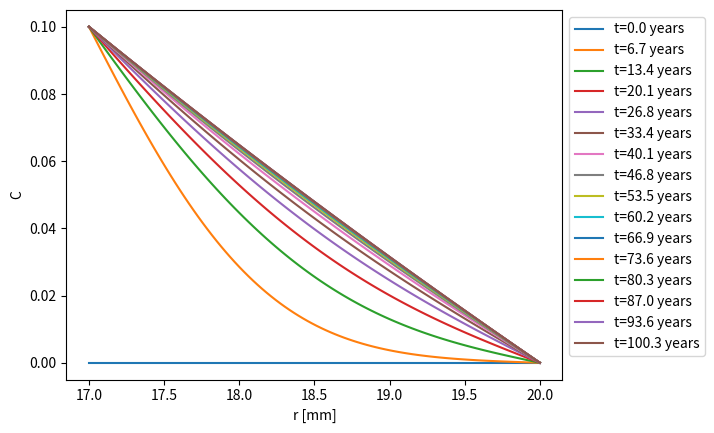
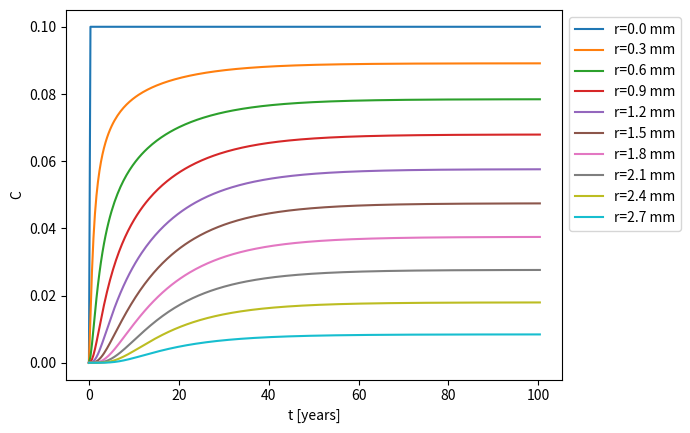
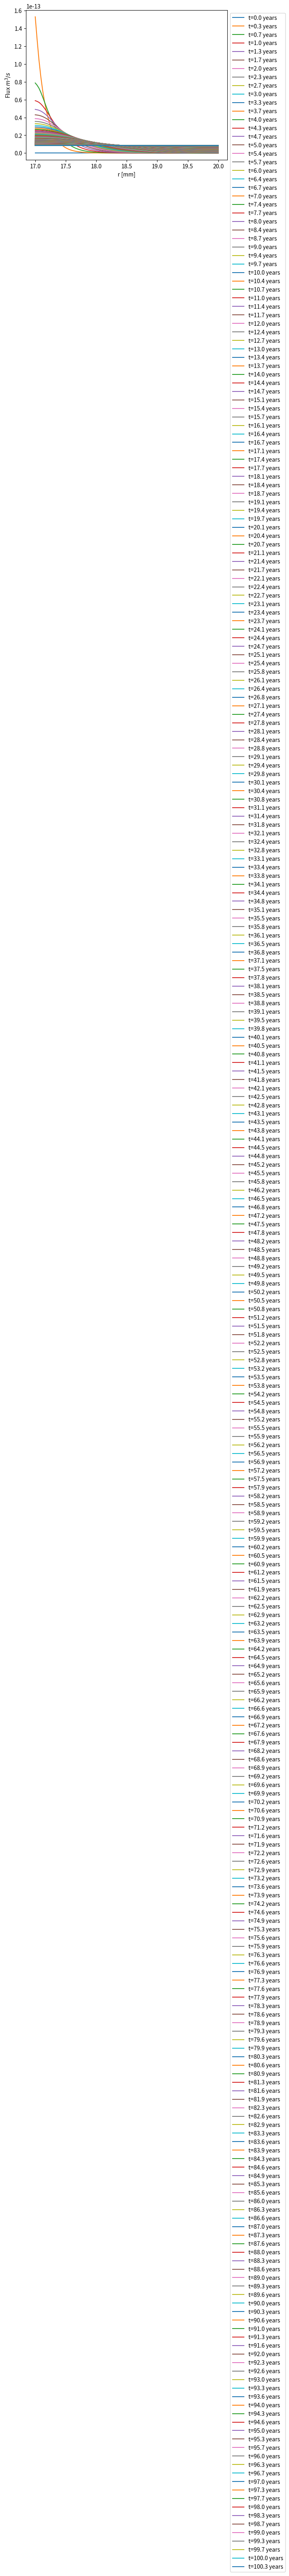
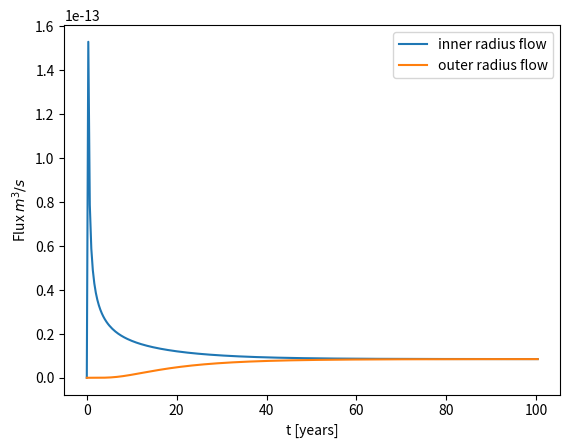
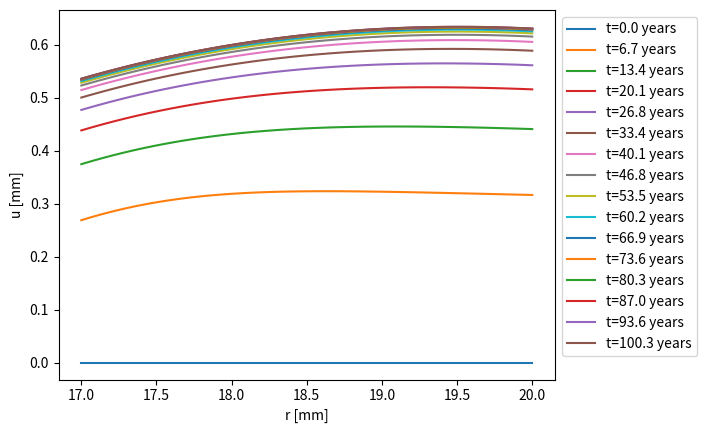
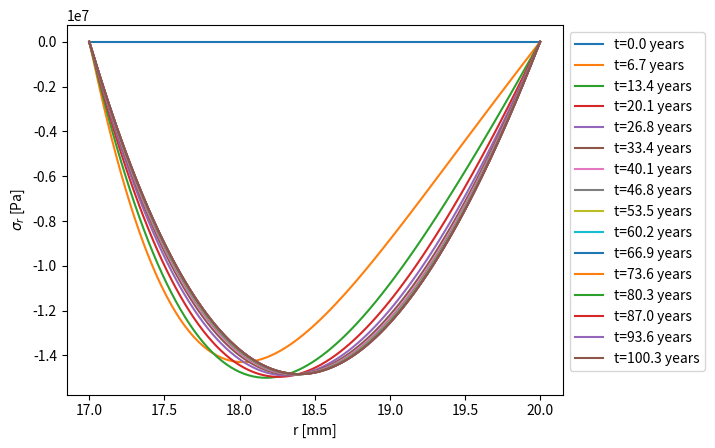
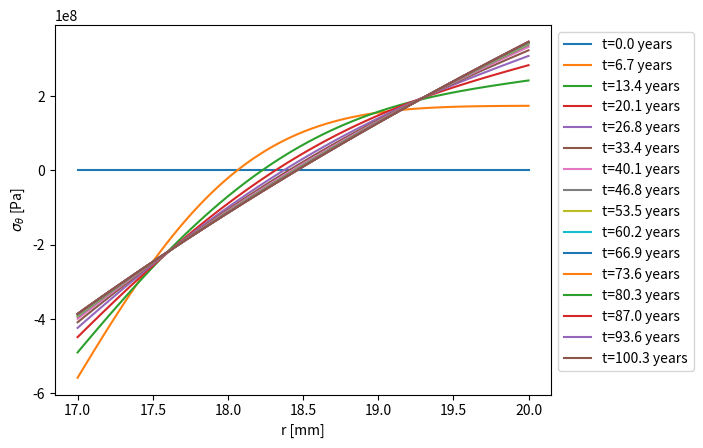
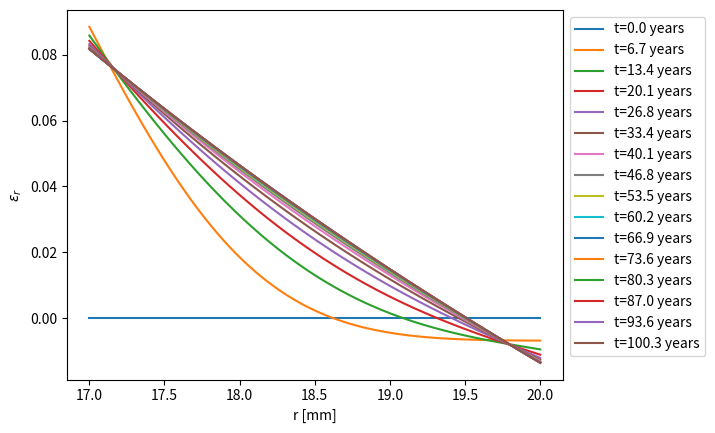
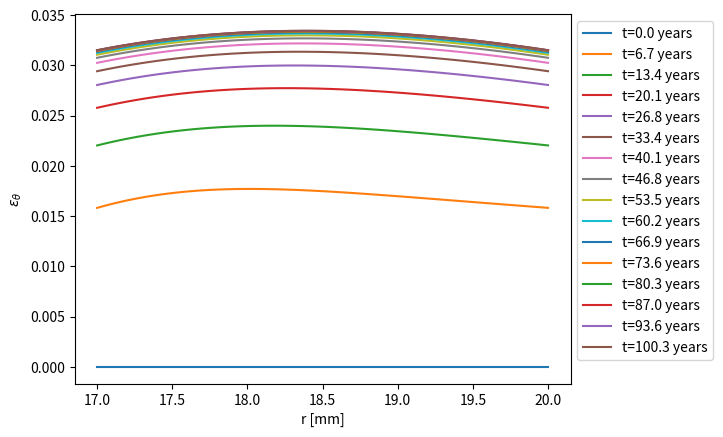

Reproduce these figures in Python, in order.
#!/usr/bin/env python3
# -*- coding: utf-8 -*-
"""
Created on Tue Jul 16 08:19:53 2024
Diffusion cylinder implicit FD constant diffusivity
[redacted]
"""
import numpy as np
import matplotlib.pyplot as plt

Ro=2.0e-2
Ri=Ro-3.0e-3
Cin=0.1
Cout=0.0
D=2.2e-15
E=10e9 #Pa
nu=0.3
Omega=2.0
C0=0.0
pin=1.1e5*0 #Pa
n=100 #nodes
dr=(Ro-Ri)/(n-1)
#dt=0.083
S=31536000 # seconds in a year
t_end=100.0
#nt=int(t_end/dt)
nt=300
dt=t_end/(nt-1)


Cold=np.zeros(n)
C=np.zeros(n)
Disp=np.zeros(n)
sigma_r=np.zeros(n)
sigma_t=np.zeros(n)
epsi_r=np.zeros(n)
epsi_t=np.zeros(n)
A=np.zeros((n,n))
ADisp=np.zeros((n,n))
rhs=np.zeros(n)
rhsDisp=np.zeros(n)
r=np.linspace(Ri,Ro,n)
t=np.linspace(0,nt*dt,nt+1)
H=np.zeros((n,nt+1))
Cflux=np.zeros(n)
Hflux=np.zeros((n,nt+1))
HDisp=np.zeros((n,nt+1))
HStress_r=np.zeros((n,nt+1))
HStress_t=np.zeros((n,nt+1))
HStrain_r=np.zeros((n,nt+1))
HStrain_t=np.zeros((n,nt+1))

Cold[:]=C0
H[:,0]=Cold
Hflux[:,0]=0

# modelo de difusion y matrices para ambos problemas
for i in range(1,n-1):
    A[i,i]=-2*S*D/dr**2-1/dt
    A[i,i+1]=S*D/dr**2+S*D/(2*r[i]*dr)
    A[i,i-1]=S*D/dr**2-S*D/(2*r[i]*dr)
    ADisp[i,i+1]=1/dr**2+1/(2*r[i]*dr)
    ADisp[i,i-1]=1/dr**2-1/(2*r[i]*dr)
    ADisp[i,i]=-2/dr**2-1./r[i]**2
A[0,0]=1 
A[n-1,n-1]=1
ADisp[0,0]=-3*(nu-1.)/(2*dr)-nu/r[0]
ADisp[0,1]=4*(nu-1.)/(2*dr)
ADisp[0,2]=-(nu-1.)/(2*dr)
ADisp[n-1,n-3]=(nu-1.)/(2*dr)
ADisp[n-1,n-2]=-4*(nu-1.)/(2*dr)
ADisp[n-1,n-1]=3*(nu-1.)/(2*dr)-nu/r[n-1]


for j in range(nt):
    for i in range(1,n-1):
        rhs[i]=-Cold[i]/dt
    rhs[0]=Cin
    rhs[n-1]=Cout
    C=np.linalg.solve(A,rhs)
    for i in range(1,n-1): # post processing de flujos
        Cflux[i]=-2.0*np.pi*r[i]*D*(C[i+1]-C[i-1])/(2*dr)
    Cflux[0]=-2.0*np.pi*r[0]*D*(-3*C[0]+4*C[1]-C[2])/(2*dr)  
    Cflux[n-1]=-2.0*np.pi*r[n-1]*D*(3*C[n-1]-4*C[n-2]+C[n-3])/(2*dr)
    H[:,j+1]=C
    Hflux[:,j+1]=Cflux
    Cold[:]=C
#post processing de flujos totales    
tot_flux_in=0
tot_flux_out=0
for i in range(nt):
    tot_flux_in+=0.5*(Hflux[0,i]+Hflux[0,i+1])*S*dt
    tot_flux_out+=0.5*(Hflux[n-1,i]+Hflux[n-1,i+1])*S*dt

# modelo de esfuerzos    
for j in range(nt+1):
    C[:]=H[:,j]
    for i in range(1,n-1):
        rhsDisp[i]=-(1.0/3.0)*(Omega/(nu-1.0))*(C[i+1]-C[i-1])/(2*dr)
    rhsDisp[0]=-pin*(1.+nu)*(2*nu-1.)/E-(1./3.)*Omega*C[0]
    rhsDisp[n-1]=-(1./3.)*Omega*C[n-1]
    Disp=np.linalg.solve(ADisp,rhsDisp)
    HDisp[:,j]=Disp
#post processing de stress and strain    
    epsi_t=Disp/r
    for i in range(n):
        if i>0 and i<n-1:
            epsi_r[i]=(Disp[i+1]-Disp[i-1])/(2*dr)
        if i==0:
            epsi_r[i]=(-3*Disp[i]+4*Disp[i+1]-Disp[i+2] )/(2*dr)
        if i==n-1:    
            epsi_r[i]=(3*Disp[i]-4*Disp[i-1]+Disp[i-2] )/(2*dr)
        sigma_r[i]=(E/((1.+nu)*(2.*nu-1.)))*\
        ((nu-1.)*epsi_r[i]-nu*epsi_t[i]+(1./3.)*Omega*C[i])
        sigma_t[i]=(E/((1.+nu)*(2.*nu-1.)))*\
        ((nu-1.)*epsi_t[i]-nu*epsi_r[i]+(1./3.)*Omega*C[i])
    HStress_r[:,j]=sigma_r
    HStress_t[:,j]=sigma_t
    HStrain_r[:,j]=epsi_r
    HStrain_t[:,j]=epsi_t
 

    
#grafica Concentracion vs r para cada tiempo    
plt.figure()
for i in range(0,nt+1,20):
    plt.plot(r*1e3,H[:,i],label=f't={i*dt:.1f} years') 
plt.xlabel('r [mm]')
plt.ylabel('C') 
plt.legend(loc='upper left', bbox_to_anchor=(1, 1))
    
#grafica concentracion vs tiempo para cada radio
plt.figure()
for i in range(0,n,10):
    plt.plot(t[:],H[i,:],label=f'r={i*dr*1e3:.1f} mm') 
plt.xlabel('t [years]')
plt.ylabel('C')
plt.legend(loc='upper left', bbox_to_anchor=(1, 1))

#grafica flujo vs r para cada tiempo
plt.figure()
for i in range(0,nt+1,1):
    plt.plot(r*1e3,Hflux[:,i],label=f't={i*dt:.1f} years') 
plt.xlabel('r [mm]')
plt.ylabel('Flux $m^3/s$') 
plt.legend(loc='upper left', bbox_to_anchor=(1, 1))

#grafica flujos en radio interno y externo vs tiempo
plt.figure()
plt.plot(t,Hflux[0,:],label=f'inner radius flow') 
plt.plot(t,Hflux[n-1,:],label=f'outer radius flow') 
plt.xlabel('t [years]')
plt.ylabel('Flux $m^3/s$') 
plt.legend(loc='upper right')

#grafica desplazamiento vs radio para cada tiempo
plt.figure()
for i in range(0,nt+1,20):
    plt.plot(r*1e3,HDisp[:,i]*1e3,label=f't={i*dt:.1f} years') 
plt.xlabel('r [mm]')
plt.ylabel('u [mm]') 
plt.legend(loc='upper left', bbox_to_anchor=(1, 1))

#grafica sigma_r vs radio para cada tiempo
plt.figure()
for i in range(0,nt+1,20):
    plt.plot(r*1e3,HStress_r[:,i],label=f't={i*dt:.1f} years') 
plt.xlabel('r [mm]')
plt.ylabel('$\sigma_r$ [Pa]') 
plt.legend(loc='upper left', bbox_to_anchor=(1, 1))

#grafica sigma_t vs radio para cada tiempo
plt.figure()
for i in range(0,nt+1,20):
    plt.plot(r*1e3,HStress_t[:,i],label=f't={i*dt:.1f} years') 
plt.xlabel('r [mm]')
plt.ylabel(r'$\sigma_\theta$ [Pa]')  
#https://stackoverflow.com/questions/10370760/matplotlib-axis-label-theta-does-not-work-theta-does
#If you specify that the string is raw text (a r before the quotation mark), it works
plt.legend(loc='upper left', bbox_to_anchor=(1, 1))

#grafica epsilon_r vs radio para cada tiempo
plt.figure()
for i in range(0,nt+1,20):
    plt.plot(r*1e3,HStrain_r[:,i],label=f't={i*dt:.1f} years') 
plt.xlabel('r [mm]')
plt.ylabel(r'$\epsilon_r$') 
plt.legend(loc='upper left', bbox_to_anchor=(1, 1))

#grafica epsilon_t vs radio para cada tiempo
plt.figure()
for i in range(0,nt+1,20):
    plt.plot(r*1e3,HStrain_t[:,i],label=f't={i*dt:.1f} years') 
plt.xlabel('r [mm]')
plt.ylabel(r'$\epsilon_\theta$') 
plt.legend(loc='upper left', bbox_to_anchor=(1, 1))

